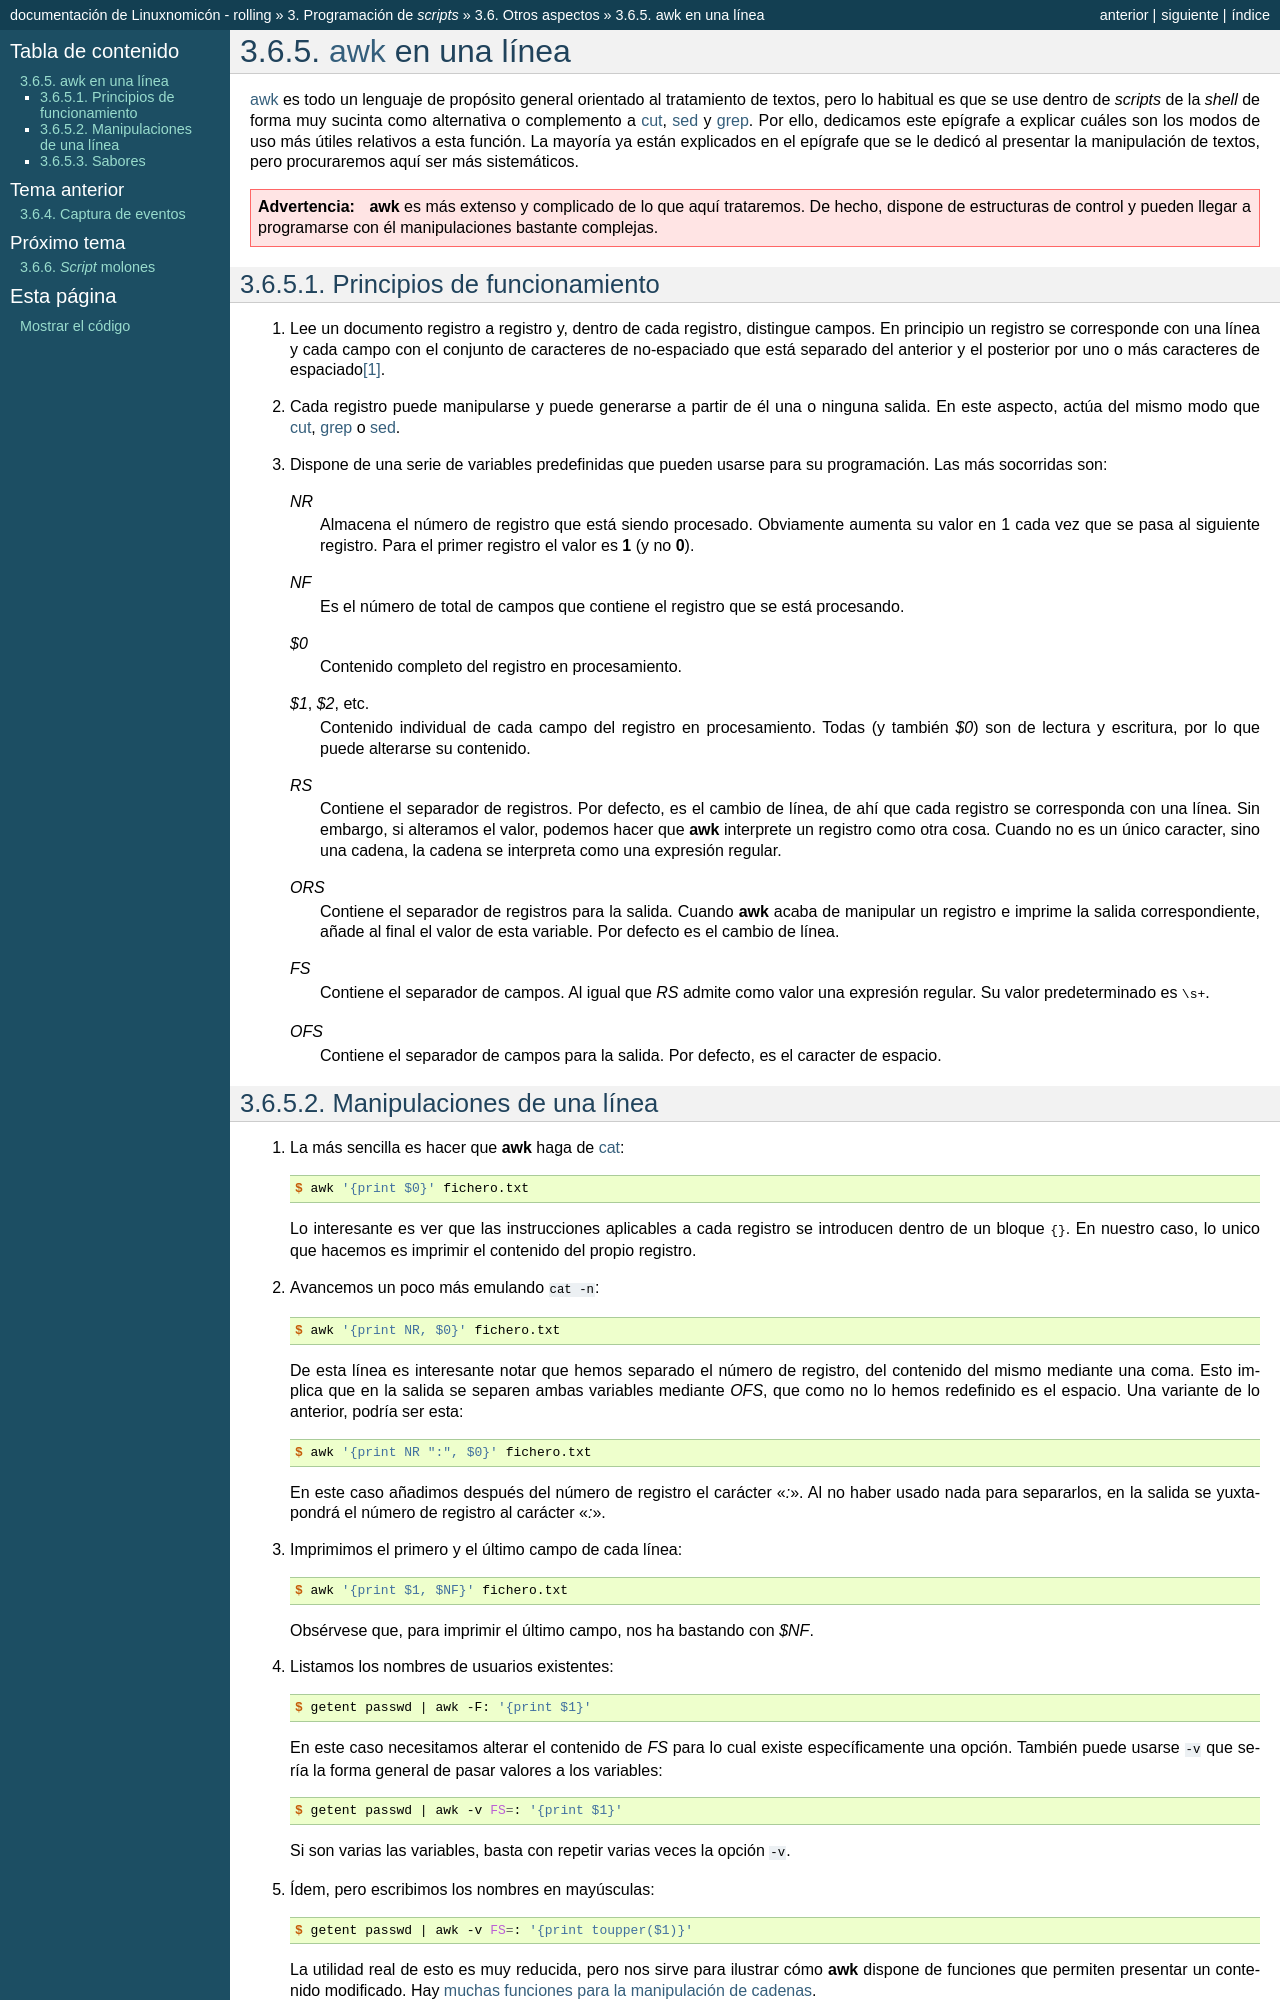

repository: sio2sio2/doc-linux · page: 03.scripts/06.misc/04.awk.html · generator: sphinx

.. _awk-vademecum:
.. index:: awk

:ref:`awk <awk>` en una línea
=============================
:ref:`awk <awk>` es todo un lenguaje de propósito general orientado al
tratamiento de textos, pero lo habitual es que se use dentro de *scripts* de la
*shell* de forma muy sucinta como alternativa o complemento a :ref:`cut <cut>`,
:ref:`sed <sed>` y :ref:`grep <grep>`. Por ello, dedicamos este epígrafe a
explicar cuáles son los modos de uso más útiles relativos a esta función. La
mayoría ya están explicados en el epígrafe que se le dedicó al presentar la
manipulación de textos, pero procuraremos aquí ser más sistemáticos.

.. warning:: :command:`awk` es más extenso y complicado de lo que aquí
   trataremos. De hecho, dispone de estructuras de control y pueden llegar a
   programarse con él manipulaciones bastante complejas.

Principios de funcionamiento
----------------------------
#. Lee un documento registro a registro y, dentro de cada registro, distingue
   campos. En principio un registro se corresponde con una línea y cada campo
   con el conjunto de caracteres de no-espaciado que está separado del anterior
   y el posterior por uno o más caracteres de espaciado\ [#]_.

#. Cada registro puede manipularse y puede generarse a partir de él una o
   ninguna salida. En este aspecto, actúa del mismo modo que :ref:`cut <cut>`,
   :ref:`grep <grep>` o :ref:`sed <sed>`.

#. Dispone de una serie de variables predefinidas que pueden usarse para su
   programación. Las más socorridas son:

   *NR*
      Almacena el número de registro que está siendo procesado. Obviamente
      aumenta su valor en 1 cada vez que se pasa al siguiente registro. Para el
      primer registro el valor es **1** (y no **0**).

   *NF*
      Es el número de total de campos que contiene el registro que se está
      procesando.

   *$0*
      Contenido completo del registro en procesamiento.

   *$1*, *$2*, etc.
      Contenido individual de cada campo del registro en procesamiento. Todas (y
      también *$0*) son de lectura y escritura, por lo que puede alterarse su
      contenido.

   *RS*
      Contiene el separador de registros. Por defecto, es el cambio de línea, de
      ahí que cada registro se corresponda con una línea. Sin embargo, si
      alteramos el valor, podemos hacer que :command:`awk` interprete un
      registro como otra cosa. Cuando no es un único caracter, sino una cadena,
      la cadena se interpreta como una expresión regular.

   *ORS*
      Contiene el separador de registros para la salida. Cuando :command:`awk`
      acaba de manipular un registro e imprime la salida correspondiente, añade al
      final el valor de esta variable. Por defecto es el cambio de línea.

   *FS*
      Contiene el separador de campos. Al igual que *RS* admite como valor una
      expresión regular. Su valor predeterminado es :kbd:`\\s+`.

   *OFS*
      Contiene el separador de campos para la salida. Por defecto, es el
      caracter de espacio.
